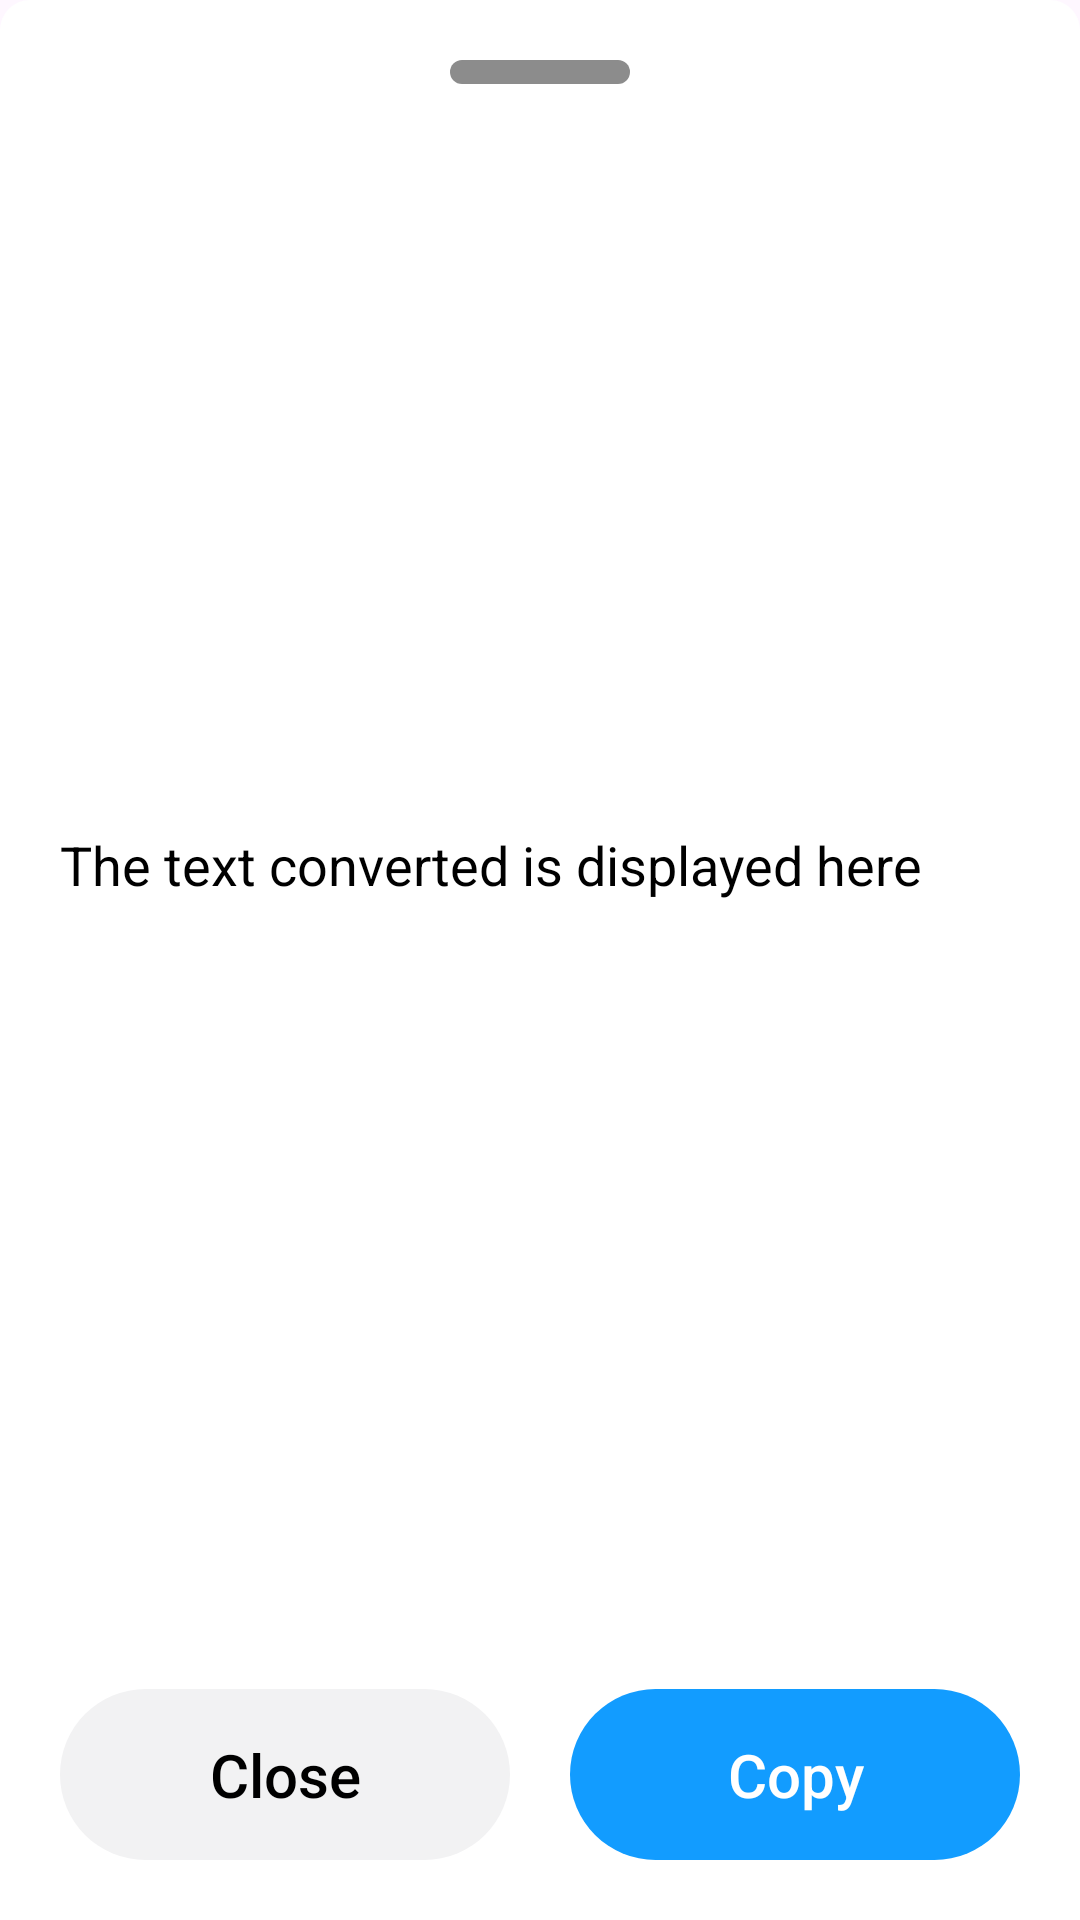

Android layout source for this screen:
<!-- AndroidManifest.xml: application theme Theme.CustomCamera -->
<!-- res/layout/btm_dialog_text_convert.xml -->
<?xml version="1.0" encoding="utf-8"?>
<androidx.constraintlayout.widget.ConstraintLayout xmlns:android="http://schemas.android.com/apk/res/android"
    xmlns:tools="http://schemas.android.com/tools"
    android:layout_width="match_parent"
    android:layout_height="wrap_content"
    xmlns:app="http://schemas.android.com/apk/res-auto"
    android:background="@drawable/bg_fragment_permiss"
    android:padding="20dp">

    <ImageView
        android:id="@+id/iv_bar"
        android:layout_width="60dp"
        android:layout_height="8dp"
        android:background="@drawable/bg_seekbar"
        android:backgroundTint="@color/grey"
        app:layout_constraintStart_toStartOf="parent"
        app:layout_constraintEnd_toEndOf="parent"
        app:layout_constraintTop_toTopOf="parent"
        android:importantForAccessibility="no"/>
    
    <TextView
        android:id="@+id/tv_text_convert"
        android:layout_width="0dp"
        android:layout_height="wrap_content"
        app:layout_constraintStart_toStartOf="parent"
        app:layout_constraintEnd_toEndOf="parent"
        app:layout_constraintTop_toBottomOf="@id/iv_bar"
        app:layout_constraintBottom_toTopOf="@id/ll_buttons"
        android:layout_marginTop="15dp"
        android:layout_marginBottom="30dp"
        android:text="The text converted is displayed here"
        android:textSize="18sp"
        android:textColor="@color/black"
        android:textIsSelectable="true"
        tools:ignore="HardcodedText" />

    <LinearLayout
        android:id="@+id/ll_buttons"
        android:layout_width="match_parent"
        android:layout_height="wrap_content"
        app:layout_constraintBottom_toBottomOf="parent"
        android:orientation="horizontal">

        <androidx.appcompat.widget.AppCompatButton
            android:id="@+id/bt_close"
            android:layout_width="0dp"
            android:layout_weight="1"
            android:layout_height="wrap_content"
            android:padding="15dp"
            android:layout_marginEnd="20dp"
            android:background="@drawable/bg_seekbar"
            android:backgroundTint="#F2F2F3"
            android:text="@string/close"
            android:textAllCaps="false"
            android:textColor="@color/black"
            android:textSize="20sp"
            android:stateListAnimator="@null"/>

        <androidx.appcompat.widget.AppCompatButton
            android:id="@+id/bt_copy"
            android:layout_width="0dp"
            android:layout_weight="1"
            android:layout_height="wrap_content"
            android:padding="15dp"
            android:background="@drawable/bg_seekbar"
            android:backgroundTint="@color/blue"
            android:text="@string/copy"
            android:textAllCaps="false"
            android:textColor="@color/white"
            android:textSize="20sp"
            android:stateListAnimator="@null"/>
    </LinearLayout>

</androidx.constraintlayout.widget.ConstraintLayout>
<!-- resources referenced by this layout -->
<resources>
  <color name="black">#FF000000</color>
  <color name="blue">#129CFF</color>
  <color name="grey">#8C8C8C</color>
  <color name="white">#FFFFFFFF</color>
  <!-- drawable bg_fragment_permiss (drawable) -->
  <?xml version="1.0" encoding="utf-8"?>
  <shape xmlns:android="http://schemas.android.com/apk/res/android">
      <corners
          android:topLeftRadius="10dp"
          android:topRightRadius="10dp"/>
  
      <solid
          android:color="@color/white"/>
  </shape>
  <!-- drawable bg_seekbar (drawable) -->
  <?xml version="1.0" encoding="utf-8"?>
  <shape xmlns:android="http://schemas.android.com/apk/res/android">
      <solid
          android:color="@color/white"/>
  
      <corners
          android:radius="45dp"/>
  </shape>
  <string name="close">Close</string>
  <string name="copy">Copy</string>
  <style name="Theme.CustomCamera" parent="Base.Theme.CustomCamera" />
  <style name="Base.Theme.CustomCamera" parent="Theme.Material3.DayNight.NoActionBar">
          <item name="android:windowIsTranslucent">true</item>
      </style>
</resources>
